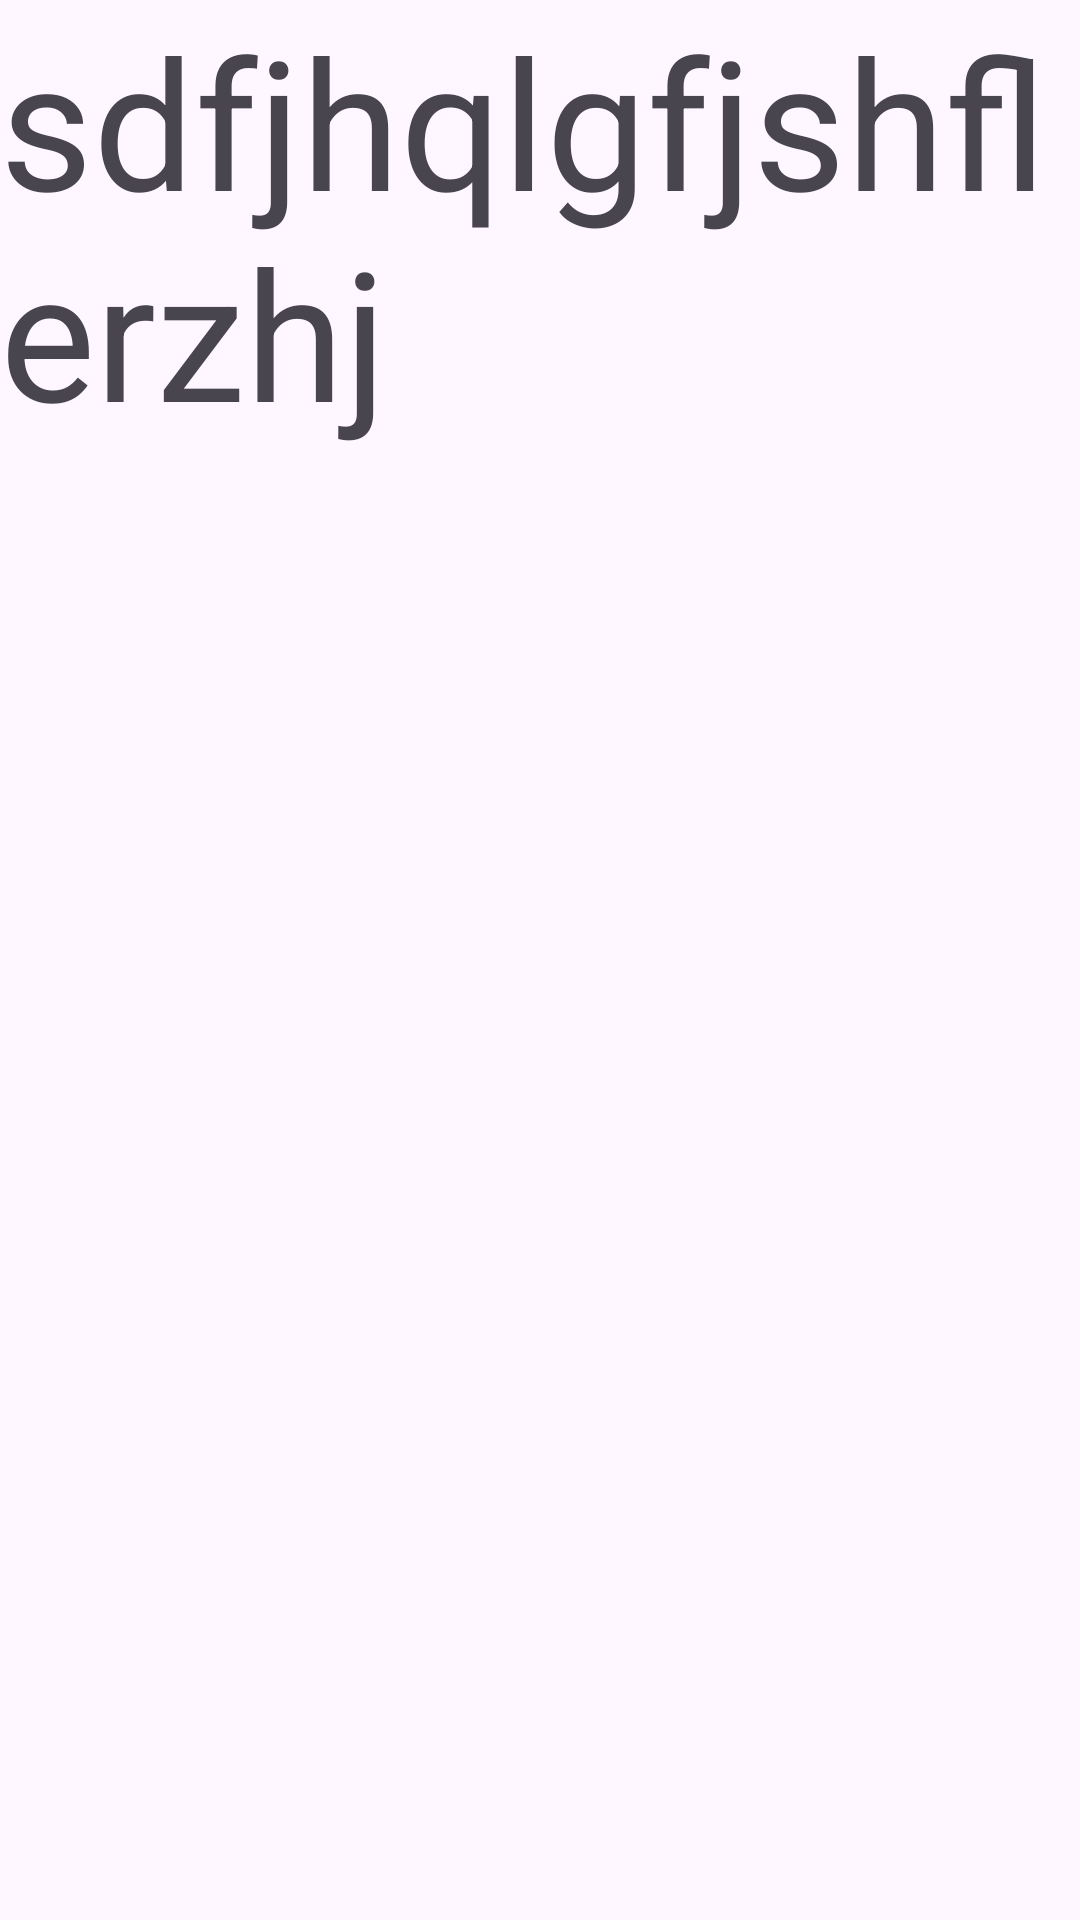

Android layout source for this screen:
<!-- AndroidManifest.xml: application theme Theme.PowerHome -->
<!-- res/layout/activity_home.xml -->
<?xml version="1.0" encoding="utf-8"?>
<LinearLayout xmlns:android="http://schemas.android.com/apk/res/android"
    xmlns:tools="http://schemas.android.com/tools"
    android:id="@+id/main"
    android:layout_width="match_parent"
    android:layout_height="wrap_content"
    android:orientation="vertical"
    android:weightSum="1"
    tools:context=".InscriptionsActivity">

    <TextView
        android:layout_width="match_parent"
        android:layout_height="match_parent"
        android:text="sdfjhqlgfjshflerzhj"
        android:textSize="60dp"/>

    <LinearLayout
        android:layout_width="wrap_content"
        android:layout_height="wrap_content"
        >

        <TextView
            android:id="@+id/textViewEmail"
            android:layout_width="wrap_content"
            android:layout_height="wrap_content"
            android:text="Email :"
            android:textSize="18sp"
            android:layout_marginTop="20dp"
            android:layout_centerHorizontal="true"/>

        <TextView
            android:id="@+id/textViewPassword"
            android:layout_width="wrap_content"
            android:layout_height="wrap_content"
            android:text="Mot de passe"
            android:textSize="18sp"
            android:layout_marginTop="20dp"
            android:layout_below="@id/textViewEmail"
            android:layout_centerHorizontal="true"/>

    </LinearLayout>

</LinearLayout>
<!-- resources referenced by this layout -->
<resources>
  <style name="Theme.PowerHome" parent="Base.Theme.PowerHome" />
  <style name="Base.Theme.PowerHome" parent="Theme.Material3.DayNight.NoActionBar">
         <item name="colorPrimary">
             @color/orange
         </item>
      </style>
  <color name="orange">#FF9800</color>
</resources>
